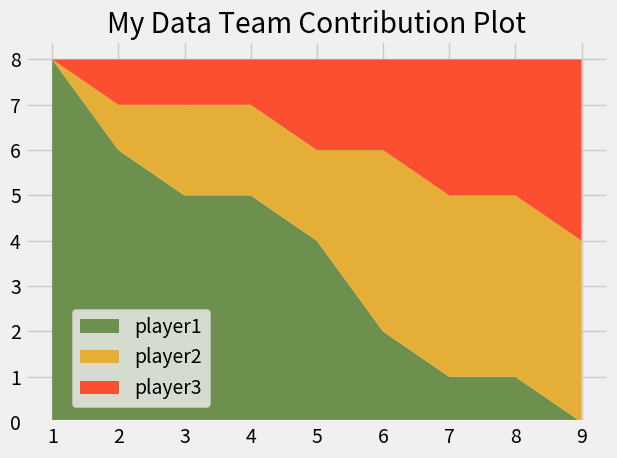

Write the Python code that produced this figure.
# Write a program that finds out the Data Scientist that works the most on a project in a Data Team..


from matplotlib import pyplot as plt

plt.style.use('fivethirtyeight')

minutes = [1, 2, 3, 4, 5, 6, 7, 8, 9]


datasci_1 = [8, 6, 5, 5, 4, 2, 1, 1, 0]
datasci_2 = [0, 1, 2, 2, 2, 4, 4, 4, 4]
datasci_3 = [0, 1, 1, 1, 2, 2, 3, 3, 4]

labels = ['player1', 'player2', 'player3']
colors = ['#6d904f', '#e5ae37', '#fc4f30']

plt.stackplot(minutes, datasci_1, datasci_2, datasci_3, labels=labels, colors=colors)

plt.title('My Data Team Contribution Plot')
plt.legend(loc=(0.08, 0.04))                    # Means 7% from left & 5% from bottom
plt.tight_layout()
plt.show()
